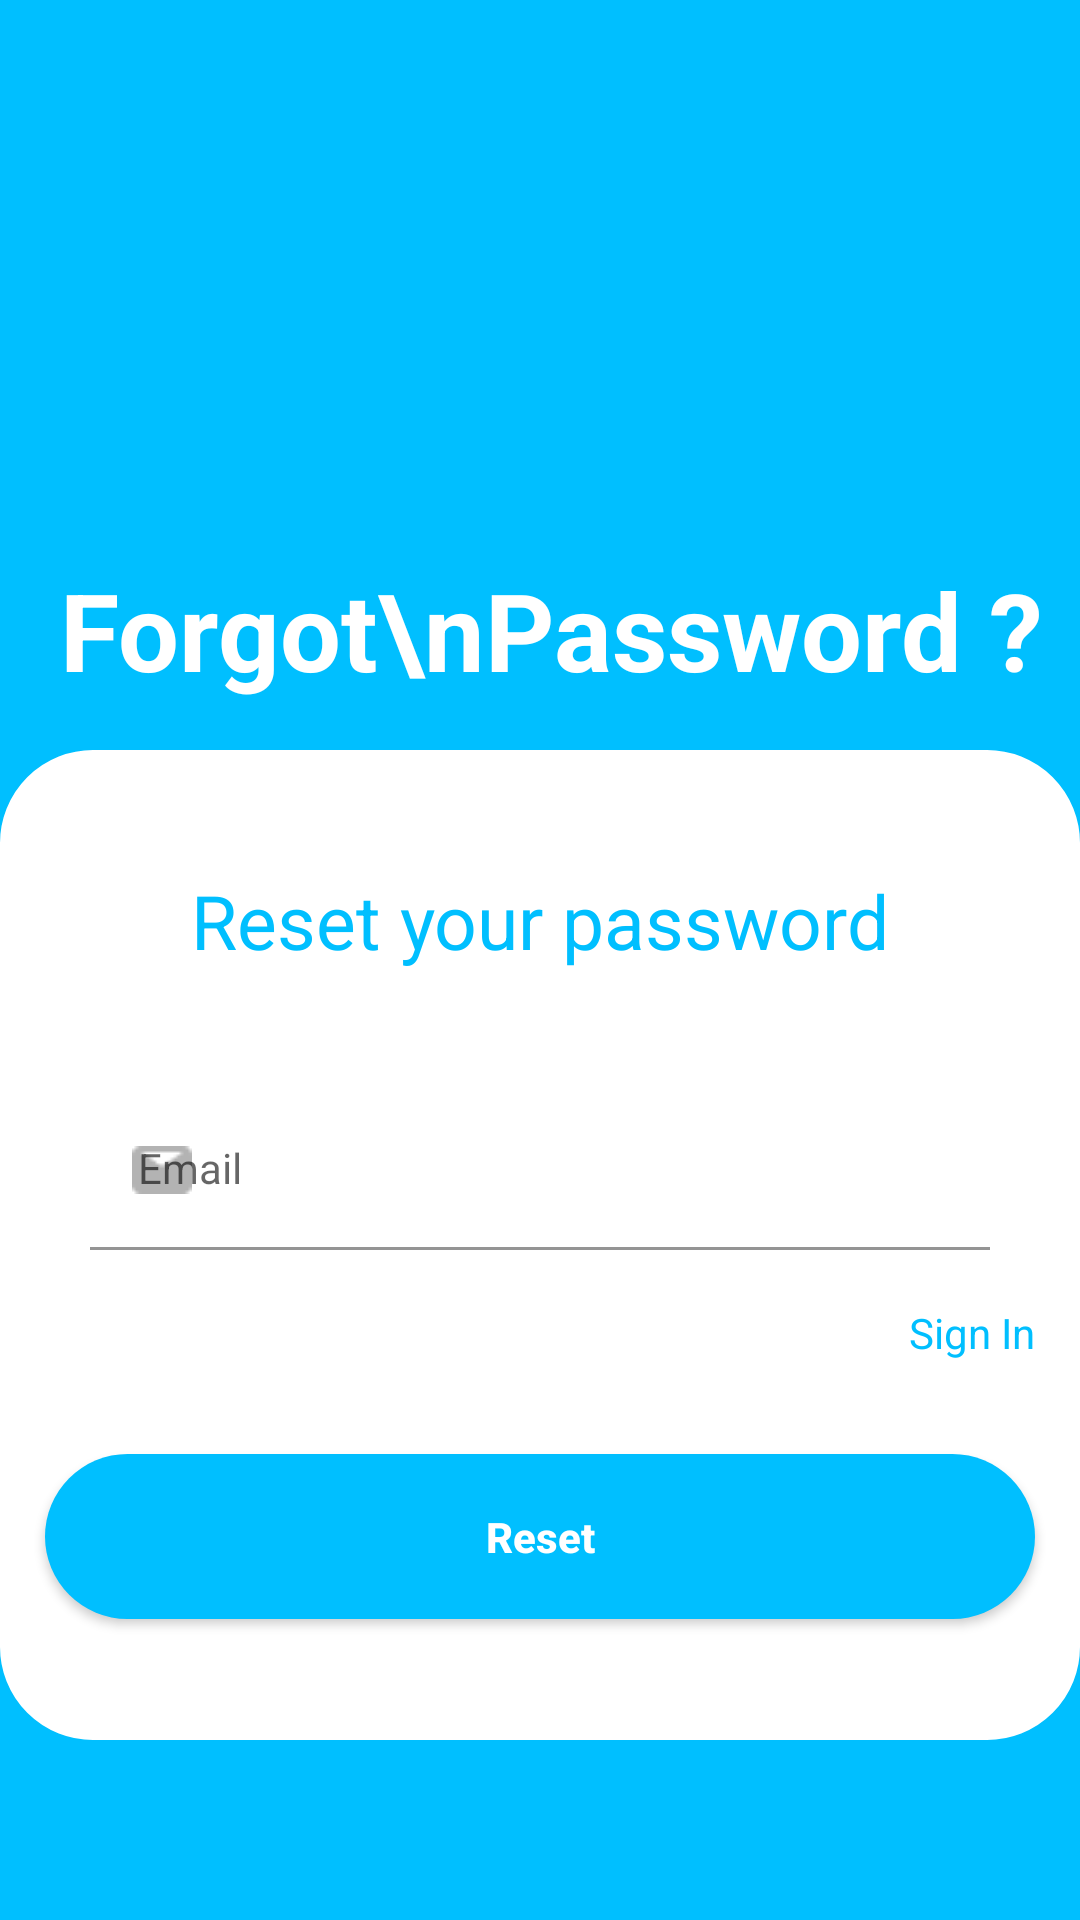

This screen was rendered from an Android layout file. Write that file and the resources it references.
<!-- AndroidManifest.xml: application theme Theme.Letu -->
<!-- res/layout/activity_reset_password.xml -->
<?xml version="1.0" encoding="utf-8"?>
<androidx.constraintlayout.widget.ConstraintLayout xmlns:android="http://schemas.android.com/apk/res/android"
    xmlns:app="http://schemas.android.com/apk/res-auto"
    xmlns:tools="http://schemas.android.com/tools"
    android:layout_width="match_parent"
    android:layout_height="match_parent"
    android:background="@color/primary"
    tools:context="activity.ResetPasswordActivity">

    <TextView
        android:id="@+id/textView9"
        android:layout_width="wrap_content"
        android:layout_height="wrap_content"
        android:layout_marginStart="20dp"
        android:layout_marginEnd="206dp"
        android:layout_marginBottom="16dp"
        android:text="Forgot\nPassword ?"
        android:textColor="@color/white"
        android:textSize="36dp"
        android:textStyle="bold"
        app:layout_constraintBottom_toTopOf="@+id/textView13"
        app:layout_constraintEnd_toEndOf="parent"
        app:layout_constraintHorizontal_bias="0.0"
        app:layout_constraintStart_toStartOf="parent" />

    <TextView
        android:id="@+id/textView13"
        android:layout_width="360dp"
        android:layout_height="330dp"
        android:layout_marginTop="250dp"
        android:background="@drawable/shaperesset"
        app:layout_constraintEnd_toEndOf="parent"
        app:layout_constraintStart_toStartOf="parent"
        app:layout_constraintTop_toTopOf="parent" />

    <TextView
        android:id="@+id/textView14"
        android:layout_width="wrap_content"
        android:layout_height="wrap_content"
        android:layout_marginTop="40dp"
        android:text="Reset your password"
        android:textColor="@color/primary"
        android:textSize="25dp"
        app:layout_constraintEnd_toEndOf="@+id/textView13"
        app:layout_constraintStart_toStartOf="@+id/textView13"
        app:layout_constraintTop_toTopOf="@+id/textView13" />

    <com.google.android.material.textfield.TextInputLayout
        android:id="@+id/emaillayout"
        style="@style/LoginTextInputOuterFieldStyle"
        android:layout_width="match_parent"
        android:layout_height="wrap_content"
        android:layout_marginHorizontal="16dp"
        android:layout_marginStart="30dp"
        android:layout_marginTop="40dp"
        android:layout_marginEnd="30dp"
        app:boxBackgroundMode="filled"
        app:boxStrokeColor="@color/primary"
        app:hintTextColor="@color/primary"
        app:layout_constraintEnd_toEndOf="@+id/textView13"
        app:layout_constraintHorizontal_bias="1.0"
        app:layout_constraintStart_toStartOf="@+id/textView13"
        app:layout_constraintTop_toBottomOf="@+id/textView14"
        app:startIconDrawable="@drawable/email">

        <com.google.android.material.textfield.TextInputEditText
            android:id="@+id/edt_email_reset"
            style="@style/LoginTextInputInnerFieldStyle"
            android:layout_width="match_parent"
            android:layout_height="wrap_content"
            android:hint="Email"
            android:inputType="textEmailAddress" />
    </com.google.android.material.textfield.TextInputLayout>

    <TextView
        android:id="@+id/signin"
        android:layout_width="wrap_content"
        android:layout_height="wrap_content"
        android:layout_marginEnd="15dp"
        android:text="Sign In"
        android:textColor="@color/primary"
        app:layout_constraintBottom_toTopOf="@+id/btn_reset"
        app:layout_constraintEnd_toEndOf="@+id/textView13"
        app:layout_constraintTop_toBottomOf="@+id/emaillayout"
        app:layout_constraintVertical_bias="0.367" />

    <Button
        android:id="@+id/btn_reset"
        android:layout_width="330dp"
        android:layout_height="55dp"
        android:layout_marginStart="15dp"
        android:layout_marginTop="68dp"
        android:layout_marginEnd="15dp"
        android:background="@drawable/rounded"
        android:text="Reset"
        android:textAllCaps="false"
        android:textColor="@color/white"
        android:textStyle="bold"
        app:backgroundTint="#00BFFF"
        app:layout_constraintEnd_toEndOf="@+id/textView13"
        app:layout_constraintHorizontal_bias="0.0"
        app:layout_constraintStart_toStartOf="@+id/textView13"
        app:layout_constraintTop_toBottomOf="@+id/emaillayout" />

</androidx.constraintlayout.widget.ConstraintLayout>
<!-- resources referenced by this layout -->
<resources>
  <color name="primary">#00BFFF</color>
  <color name="white">#FFFFFFFF</color>
  <!-- drawable email: png bitmap (drawable, 309 bytes) -->
  <!-- drawable rounded (drawable) -->
  <?xml version="1.0" encoding="utf-8"?>
  <shape xmlns:android="http://schemas.android.com/apk/res/android"
      android:shape="rectangle">
  
      <solid android:color="#00BFFF"/>
      <corners android:radius="250dp"/>
  </shape>
  <!-- drawable shaperesset (drawable) -->
  <?xml version="1.0" encoding="utf-8"?>
  <shape
      xmlns:android="http://schemas.android.com/apk/res/android"
      android:shape="rectangle"   >
  
      <solid
          android:color="#fff" >
      </solid>
  
      <stroke
          android:width="2dp"
          android:color="#fff" >
      </stroke>
  
      <corners
          android:radius="30dp"   >
      </corners>
  
  </shape>
  <style name="LoginTextInputInnerFieldStyle" parent="Widget.MaterialComponents.TextInputLayout.OutlinedBox">
          <item name="android:layout_width">match_parent</item>
          <item name="android:layout_height">wrap_content</item>
          <item name="android:textColor">@color/black</item>
          <item name="android:textColorHint">@color/black</item>
          <item name="android:maxLines">1</item>
          <item name="android:textSize">14sp</item>
          <item name="android:singleLine">true</item>
      </style>
  <style name="LoginTextInputOuterFieldStyle" parent="Widget.MaterialComponents.TextInputLayout.OutlinedBox">
          <item name="android:layout_width">match_parent</item>
          <item name="android:layout_height">wrap_content</item>
          <item name="android:layout_marginTop">15dp</item>
          <item name="android:layout_marginBottom">15dp</item>
      </style>
  <style name="Theme.Letu" parent="Theme.MaterialComponents.DayNight.NoActionBar">
          
          <item name="colorPrimary">@color/purple_500</item>
          <item name="colorPrimaryVariant">@color/purple_700</item>
          <item name="colorOnPrimary">@color/white</item>
          
          <item name="colorSecondary">@color/teal_200</item>
          <item name="colorSecondaryVariant">@color/teal_700</item>
          <item name="colorOnSecondary">@color/black</item>
  
  
  
  
          
      </style>
  <color name="black">#FF000000</color>
  <color name="purple_500">#FF6200EE</color>
  <color name="purple_700">#FF3700B3</color>
  <color name="teal_200">#FF03DAC5</color>
  <color name="teal_700">#FF018786</color>
</resources>
